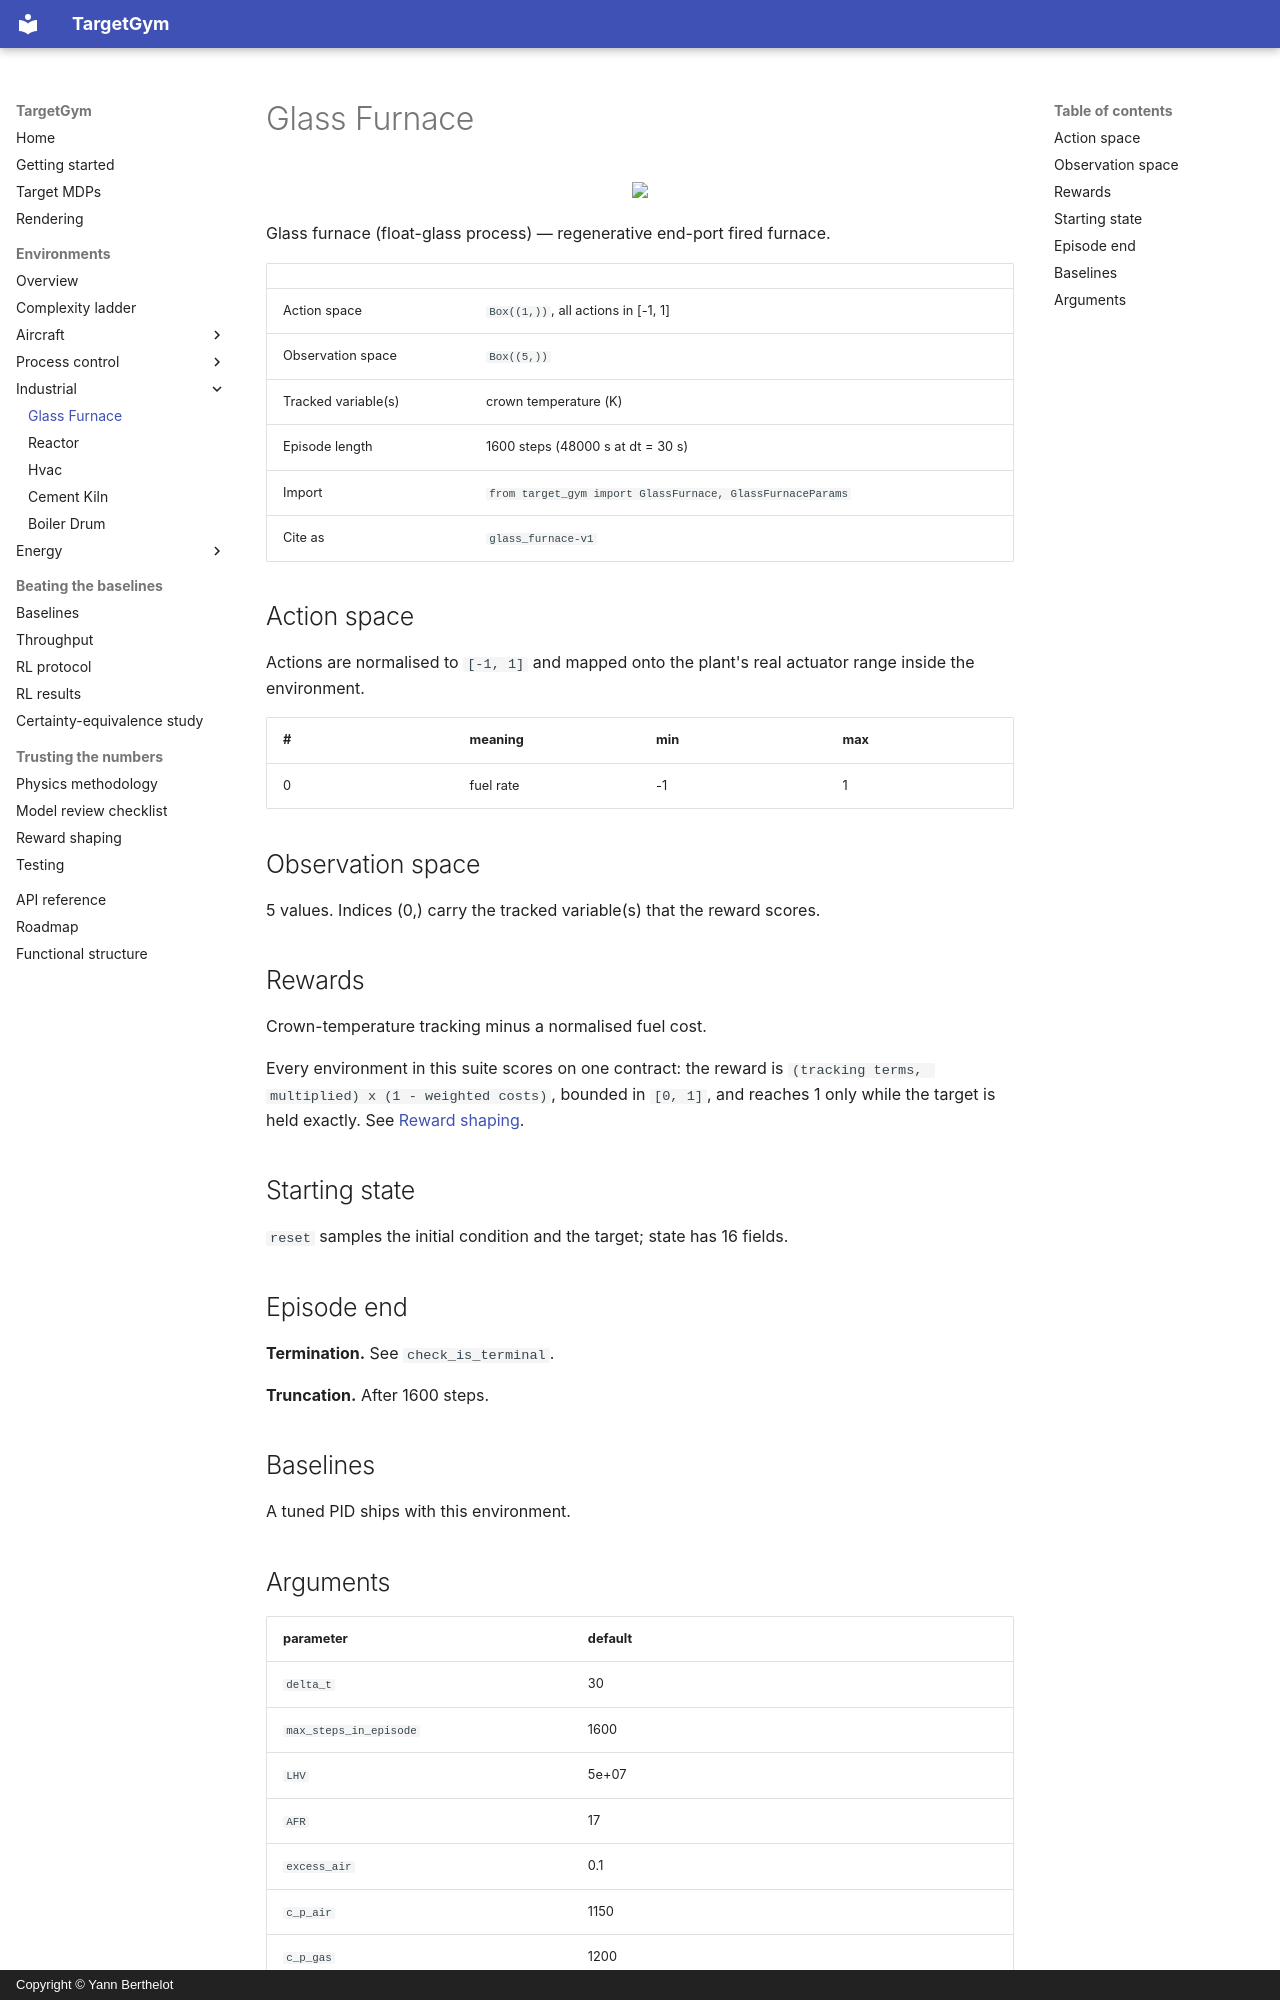

repository: YannBerthelot/PlaneEnv · page: environments/glass_furnace/index.html · generator: mkdocs · copyright: Copyright © Yann Berthelot

# Glass Furnace

<p align="center"><img src="../../videos/glass_furnace/pid_output.gif" width="480px"/></p>

Glass furnace (float-glass process) — regenerative end-port fired furnace.

| | |
|---|---|
| Action space | `Box((1,))`, all actions in [-1, 1] |
| Observation space | `Box((5,))` |
| Tracked variable(s) | crown temperature (K) |
| Episode length | 1600 steps (48000 s at dt = 30 s) |
| Import | `from target_gym import GlassFurnace, GlassFurnaceParams` |
| Cite as | `glass_furnace-v1` |

## Action space

Actions are normalised to `[-1, 1]` and mapped onto the plant's real
actuator range inside the environment.

| # | meaning | min | max |
|---|---|---|---|
| 0 | fuel rate | -1 | 1 |

## Observation space

5 values. Indices (0,) carry the tracked variable(s) that the
reward scores.

## Rewards

Crown-temperature tracking minus a normalised fuel cost.

Every environment in this suite scores on one contract: the reward is
`(tracking terms, multiplied) x (1 - weighted costs)`, bounded in
`[0, 1]`, and reaches 1 only while the target is held exactly. See
[Reward shaping](../reward-shaping.md).

## Starting state

`reset` samples the initial condition and the target; state has 16 fields.

## Episode end

**Termination.** See `check_is_terminal`.

**Truncation.** After 1600 steps.

## Baselines

A tuned PID ships with this environment.
